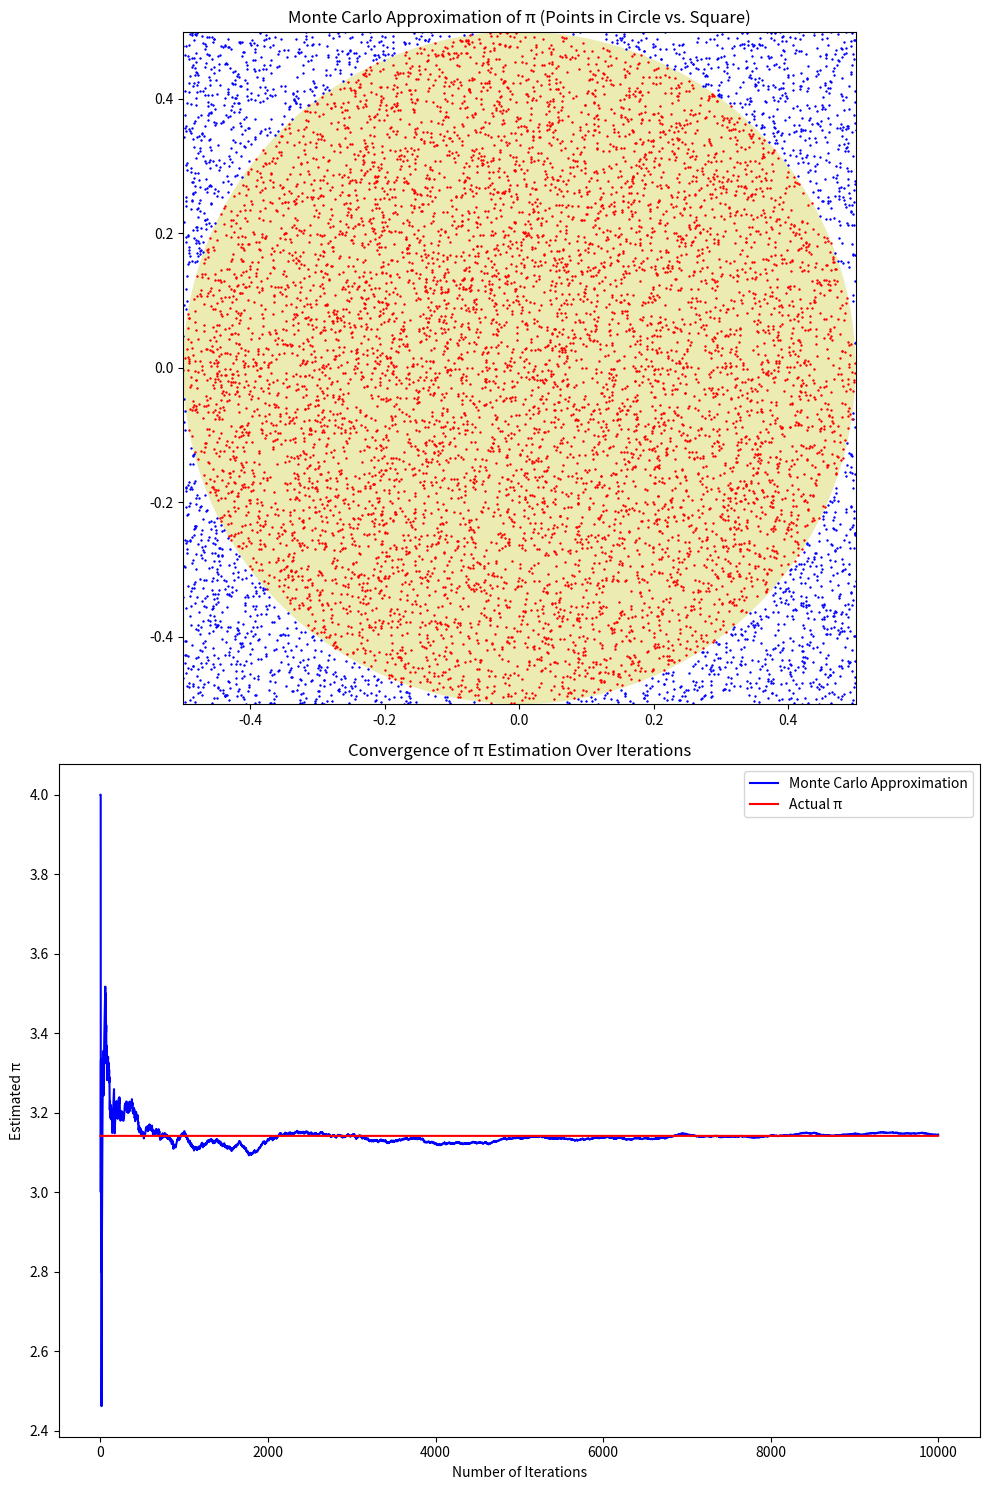

The matplotlib source for this figure:
#!/usr/bin/python3
import matplotlib.pyplot as plt  # Importing matplotlib for visualization
from matplotlib import gridspec  # Importing gridspec for better layout control
import numpy as np  # Importing numpy for numerical operations

# Initialize variables
MAXN = 10000  # Total number of iterations for the simulation
n = 1  # Current iteration number
n_circle = 0  # Counter for points inside the circle
n_arr = []  # List to store iteration counts for plotting
pi_arr = []  # List to store π estimates for each iteration

# Set up the plot
fig = plt.figure(figsize=(10, 15))  # Create a figure with specified size
gs = gridspec.GridSpec(2, 1, height_ratios=[1, 1])  # Create a grid layout for subplots (equal space)
ax = [plt.subplot(gs[0]), plt.subplot(gs[1])]  # Define two subplots
circle = plt.Circle((0, 0), radius=0.5, fc='y', alpha=0.3)  # Create a visual representation of the circle
ax[0].add_patch(circle)  # Add the circle to the first subplot

# Set limits for both axes to avoid overlap and make sure plots are visible
ax[0].set_xlim(-0.5, 0.5)
ax[0].set_ylim(-0.5, 0.5)
ax[0].set_aspect('equal')  # Ensure equal aspect ratio for square visualization

# Monte Carlo simulation
while n <= MAXN:  # Loop until the maximum number of iterations is reached
    x, y = np.random.uniform(-0.5, 0.5, 2)  # Generate a random point (x, y) within the square
    color = 'b'  # Default color for points outside the circle

    if x**2 + y**2 <= 0.25:  # Check if the point is inside the circle (distance from origin ≤ radius)
        n_circle += 1  # Increment the counter for points inside the circle
        color = 'r'  # Change color to red for points inside the circle

    ax[0].plot(x, y, color + '+', markersize=1)  # Plot the point on the first subplot
    n_arr.append(n)  # Record the current iteration number
    pi_arr.append(4 * n_circle / n)  # Calculate and store the approximation of π
    n += 1  # Increment the iteration counter

# Print final results for reference
print(f"Iterations: {n-1}, Points in Circle: {n_circle}, Estimated π: {pi_arr[-1]}")

# Plot results on the second subplot
ax[1].plot(n_arr, pi_arr, "b-", label="Monte Carlo Approximation")  # Plot the π estimates over iterations
ax[1].plot(n_arr, [np.pi] * len(n_arr), "r-", label="Actual π")  # Plot the true value of π for reference
ax[1].legend()  # Add a legend to distinguish between the two lines
ax[1].set_xlabel("Number of Iterations")  # Label the x-axis for the second subplot
ax[1].set_ylabel("Estimated π")  # Label the y-axis for the second subplot

# Add titles and finalize the plot
ax[0].set_title("Monte Carlo Approximation of π (Points in Circle vs. Square)")  # Title for the first subplot
ax[1].set_title("Convergence of π Estimation Over Iterations")  # Title for the second subplot
plt.tight_layout()  # Adjust the layout to prevent overlapping elements
plt.show()  # Display the plot
